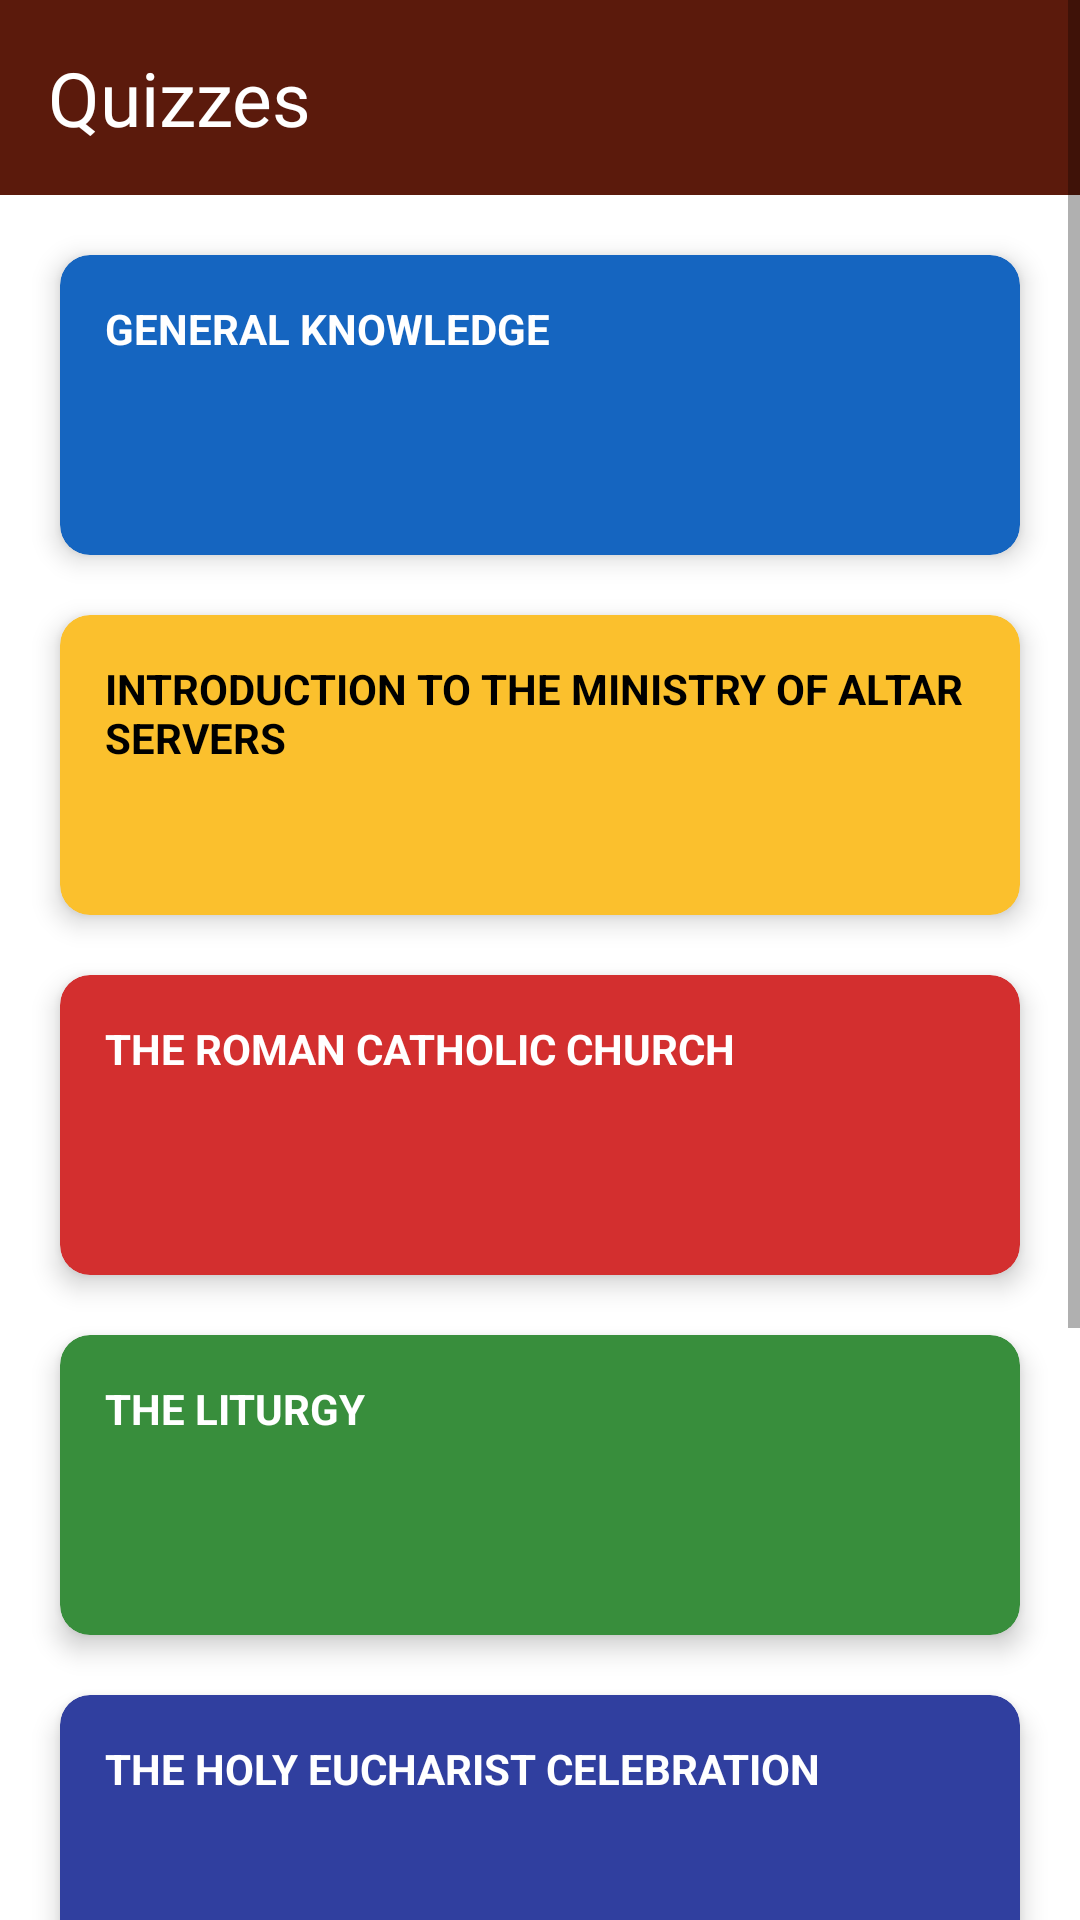

Android layout source for this screen:
<!-- AndroidManifest.xml: application theme Theme.MASSHJP -->
<!-- res/layout/fragment_quiz.xml -->
<?xml version="1.0" encoding="utf-8"?>
<ScrollView xmlns:android="http://schemas.android.com/apk/res/android"
    xmlns:tools="http://schemas.android.com/tools"
    android:layout_width="match_parent"
    android:layout_height="match_parent"
    xmlns:app="http://schemas.android.com/apk/res-auto"
    android:orientation="vertical"
    tools:context=".Controllers.Dashboard.QuizFragment">

    <LinearLayout
        android:layout_width="match_parent"
        android:layout_height="match_parent"
        android:orientation="vertical"
        android:gravity="center">

        
        <androidx.appcompat.widget.Toolbar
            android:id="@+id/toolbar"
            android:layout_width="match_parent"
            android:layout_height="65dp"
            android:background="@color/lightMaroon"
            android:title="Profile"
            android:titleTextColor="@android:color/white"
            app:layout_constraintTop_toTopOf="parent"
            app:layout_constraintStart_toStartOf="parent"
            app:layout_constraintEnd_toEndOf="parent"
            android:orientation="horizontal"
            app:popupTheme="@style/ThemeOverlay.AppCompat.Light">

            <TextView
                android:layout_width="wrap_content"
                android:layout_height="wrap_content"
                android:text="Quizzes"
                android:textSize="25dp"
                android:textColor="@color/white"
                android:fontFamily="@font/sigmar_regular"/>

        </androidx.appcompat.widget.Toolbar>

        <LinearLayout
            android:layout_width="match_parent"
            android:layout_height="match_parent"
            android:orientation="vertical"
            android:gravity="center"
            android:visibility="visible">

            <androidx.cardview.widget.CardView
                android:id="@+id/cv_genKnowledge"
                android:layout_width="match_parent"
                android:layout_height="100dp"
                app:cardCornerRadius="10dp"
                android:layout_marginTop="20dp"
                android:layout_marginLeft="20dp"
                android:layout_marginRight="20dp"
                android:backgroundTint="@color/blue_700"
                app:cardElevation="5dp">

                <TextView
                    android:layout_width="wrap_content"
                    android:layout_height="wrap_content"
                    android:text="@string/cv_genKnowldge"
                    android:layout_margin="15dp"
                    android:textStyle="bold"
                    android:textColor="@color/white"/>

            </androidx.cardview.widget.CardView>

            <androidx.cardview.widget.CardView
                android:layout_width="match_parent"
                android:layout_height="100dp"
                app:cardCornerRadius="10dp"
                android:layout_marginTop="20dp"
                android:layout_marginLeft="20dp"
                android:layout_marginRight="20dp"
                android:backgroundTint="@color/yellow_700"
                app:cardElevation="5dp">

                <TextView
                    android:layout_width="wrap_content"
                    android:layout_height="wrap_content"
                    android:text="@string/cv_module1"
                    android:layout_margin="15dp"
                    android:textStyle="bold"
                    android:textColor="@color/black"/>

            </androidx.cardview.widget.CardView>

            <androidx.cardview.widget.CardView
                android:layout_width="match_parent"
                android:layout_height="100dp"
                app:cardCornerRadius="10dp"
                android:layout_marginTop="20dp"
                android:layout_marginLeft="20dp"
                android:layout_marginRight="20dp"
                android:backgroundTint="@color/red_700"
                app:cardElevation="5dp">

                <TextView
                    android:layout_width="wrap_content"
                    android:layout_height="wrap_content"
                    android:text="@string/cv_module2"
                    android:layout_margin="15dp"
                    android:textStyle="bold"
                    android:textColor="@color/white"/>

            </androidx.cardview.widget.CardView>

            <androidx.cardview.widget.CardView
                android:layout_width="match_parent"
                android:layout_height="100dp"
                app:cardCornerRadius="10dp"
                android:layout_marginTop="20dp"
                android:layout_marginLeft="20dp"
                android:layout_marginRight="20dp"
                android:backgroundTint="@color/green_700"
                app:cardElevation="5dp">

                <TextView
                    android:layout_width="wrap_content"
                    android:layout_height="wrap_content"
                    android:text="@string/cv_module3"
                    android:layout_margin="15dp"
                    android:textStyle="bold"
                    android:textColor="@color/white"/>

            </androidx.cardview.widget.CardView>

            <androidx.cardview.widget.CardView
                android:layout_width="match_parent"
                android:layout_height="100dp"
                app:cardCornerRadius="10dp"
                android:layout_marginTop="20dp"
                android:layout_marginLeft="20dp"
                android:layout_marginRight="20dp"
                android:backgroundTint="@color/indigo_700"
                app:cardElevation="5dp">

                <TextView
                    android:layout_width="wrap_content"
                    android:layout_height="wrap_content"
                    android:text="@string/cv_module4"
                    android:layout_margin="15dp"
                    android:textStyle="bold"
                    android:textColor="@color/white"/>

            </androidx.cardview.widget.CardView>

            <androidx.cardview.widget.CardView
                android:layout_width="match_parent"
                android:layout_height="100dp"
                app:cardCornerRadius="10dp"
                android:layout_marginTop="20dp"
                android:layout_marginLeft="20dp"
                android:layout_marginRight="20dp"
                android:backgroundTint="@color/deep_purple_700"
                app:cardElevation="5dp">

                <TextView
                    android:layout_width="wrap_content"
                    android:layout_height="wrap_content"
                    android:text="@string/cv_module5"
                    android:layout_margin="15dp"
                    android:textStyle="bold"
                    android:textColor="@color/white" />

            </androidx.cardview.widget.CardView>

            <androidx.cardview.widget.CardView
                android:layout_width="match_parent"
                android:layout_height="100dp"
                app:cardCornerRadius="10dp"
                android:layout_marginTop="20dp"
                android:layout_marginLeft="20dp"
                android:layout_marginRight="20dp"
                android:layout_marginBottom="20dp"
                android:backgroundTint="@color/cyan_700"
                app:cardElevation="5dp">

                <TextView
                    android:layout_width="wrap_content"
                    android:layout_height="wrap_content"
                    android:text="@string/cv_module6"
                    android:layout_margin="15dp"
                    android:textStyle="bold"
                    android:textColor="@color/white"/>

            </androidx.cardview.widget.CardView>

        </LinearLayout>

        <LinearLayout
            android:layout_width="match_parent"
            android:layout_height="match_parent"
            android:orientation="vertical"
            android:gravity="center"
            android:visibility="gone">

            <ImageView
                android:layout_width="100dp"
                android:layout_height="100dp"
                android:background="@drawable/img_maintenance"
                android:layout_gravity="center"/>

            <TextView
                android:layout_width="wrap_content"
                android:layout_height="wrap_content"
                android:text="@string/txtComingSoon"
                android:textStyle="bold"
                android:textColor="@color/black"
                android:textSize="20dp"
                android:paddingTop="10dp"/>

            <TextView
                android:layout_width="wrap_content"
                android:layout_height="wrap_content"
                android:text="@string/txtMaintenance"
                android:textSize="16sp"
                android:paddingTop="10dp"
                android:textColor="#A3A3A3"/>

        </LinearLayout>

    </LinearLayout>

</ScrollView>
<!-- resources referenced by this layout -->
<resources>
  <color name="black">#FF000000</color>
  <color name="blue_700">#FF1565C0</color>
  <color name="cyan_700">#FF0097A7</color>
  <color name="deep_purple_700">#FF512DA8</color>
  <color name="green_700">#FF388E3C</color>
  <color name="indigo_700">#FF303F9F</color>
  <color name="lightMaroon">#5b1a0c</color>
  <color name="red_700">#FFD32F2F</color>
  <color name="white">#FFFFFFFF</color>
  <color name="yellow_700">#FFFBC02D</color>
  <string name="cv_genKnowldge">GENERAL KNOWLEDGE</string>
  <string name="cv_module1">INTRODUCTION TO THE MINISTRY OF ALTAR SERVERS</string>
  <string name="cv_module2">THE ROMAN CATHOLIC CHURCH</string>
  <string name="cv_module3">THE LITURGY</string>
  <string name="cv_module4">THE HOLY EUCHARIST CELEBRATION</string>
  <string name="cv_module5">SACRED OBJECTS</string>
  <string name="cv_module6">ALTAR PRESENCE, NORMS AND REVERENCE</string>
  <string name="txtComingSoon">Coming Soon!</string>
  <string name="txtMaintenance">This feature is still under development.</string>
  <style name="Theme.MASSHJP" parent="Theme.MaterialComponents.Light.NoActionBar">
  
          
          <item name="colorPrimary">@color/maroon</item>
          <item name="colorPrimaryVariant">@color/maroon</item>
          <item name="colorOnPrimary">@color/white</item>
          
          <item name="colorSecondary">@color/maroon</item>
          <item name="colorSecondaryVariant">@color/maroon</item>
          <item name="colorOnSecondary">@color/black</item>
          
          <item name="android:statusBarColor">?attr/colorPrimaryVariant</item>
          
      </style>
  <color name="maroon">#200d07</color>
</resources>
